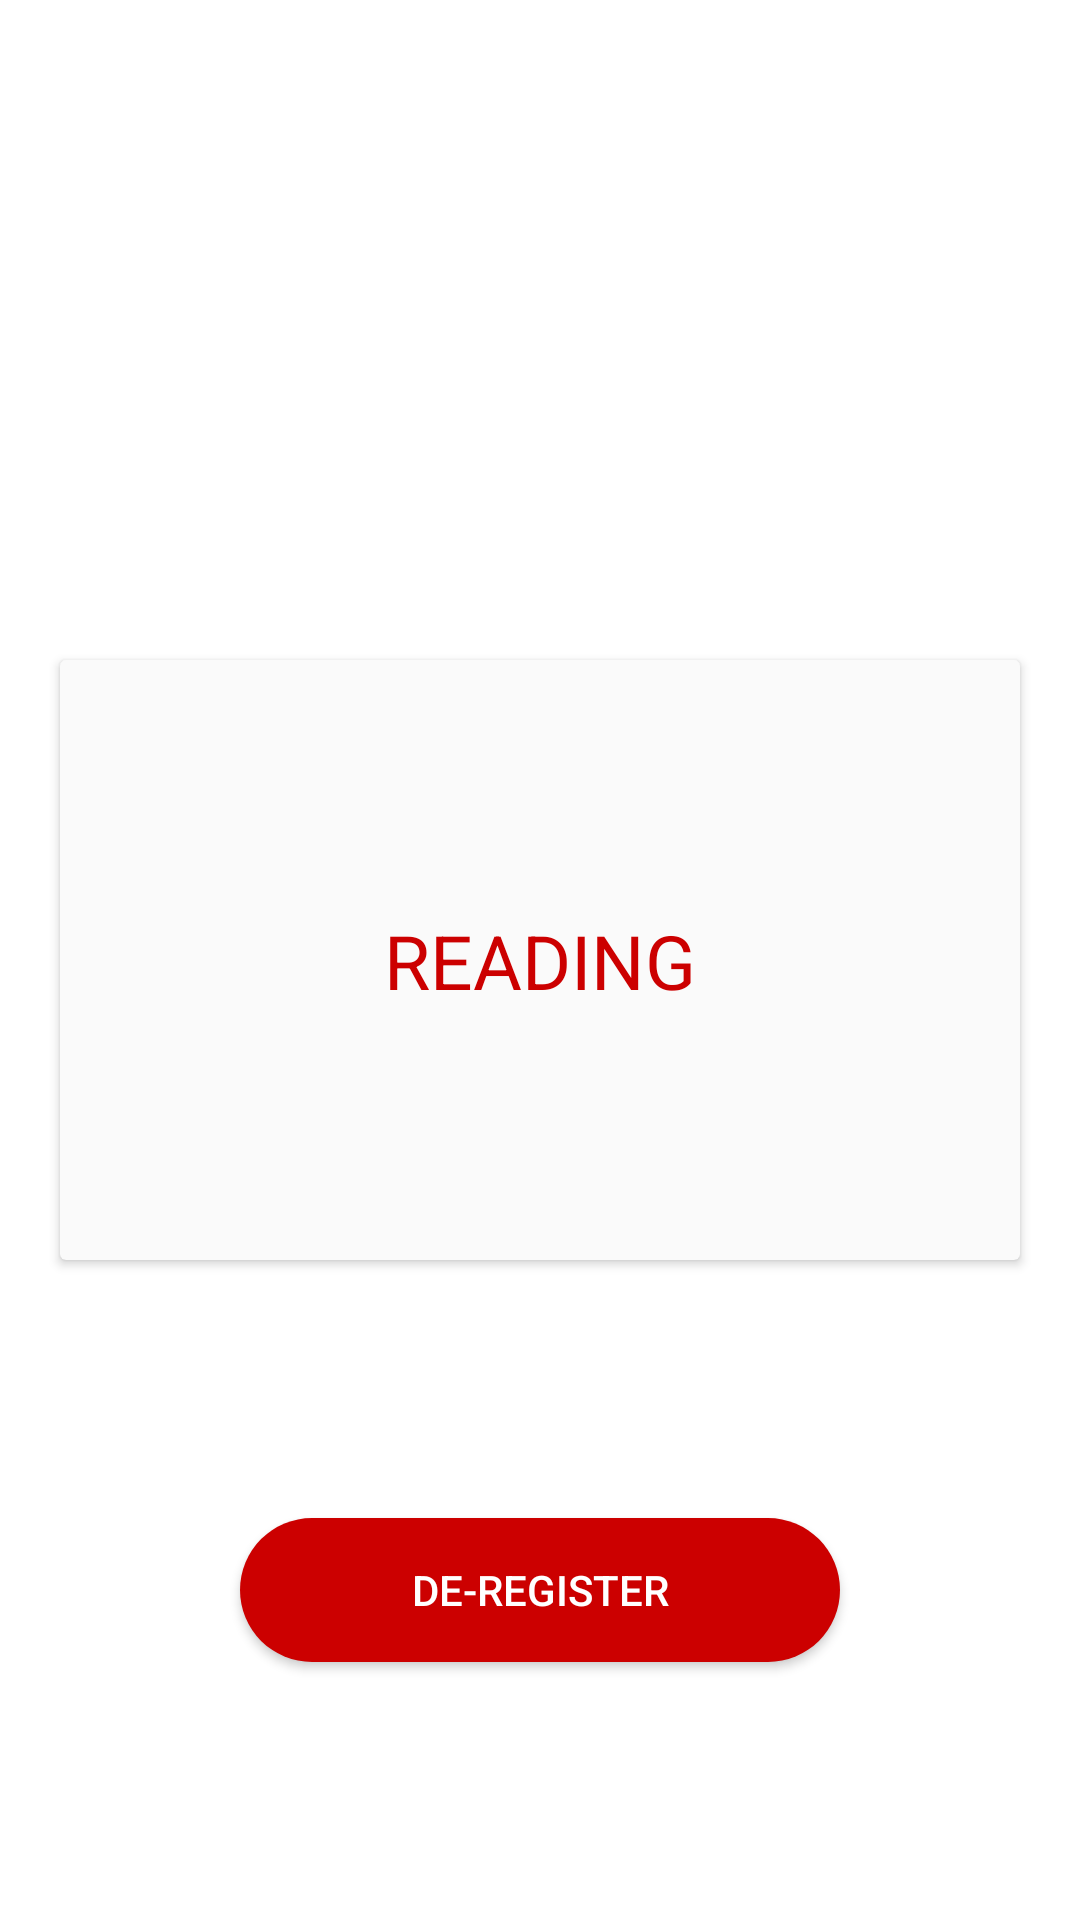

This screen was rendered from an Android layout file. Write that file and the resources it references.
<!-- AndroidManifest.xml: application theme Theme.SleepyDriver -->
<!-- res/layout/activity_reciever.xml -->
<?xml version="1.0" encoding="utf-8"?>
<androidx.constraintlayout.widget.ConstraintLayout xmlns:android="http://schemas.android.com/apk/res/android"
    xmlns:app="http://schemas.android.com/apk/res-auto"
    xmlns:tools="http://schemas.android.com/tools"
    android:layout_width="match_parent"
    android:layout_height="match_parent"
    android:background="@color/backgroundColor"
    tools:context=".SecondaryDeviceActivity">

    <ImageView
        android:id="@+id/imageView7"
        android:layout_width="40dp"
        android:layout_height="40dp"
        android:layout_margin="30dp"
        android:onClick="onOpenInfo"
        app:layout_constraintEnd_toEndOf="parent"
        app:layout_constraintTop_toTopOf="parent"
        app:srcCompat="@drawable/ic_baseline_info_50"
        app:tint="@android:color/black" />

    <androidx.cardview.widget.CardView
        android:id="@+id/cardView"
        android:layout_width="0dp"
        android:layout_height="200dp"
        android:layout_margin="20dp"
        android:layout_marginStart="1dp"
        android:layout_marginEnd="1dp"
        app:cardBackgroundColor="#FAFAFA"
        app:layout_constraintBottom_toBottomOf="parent"
        app:layout_constraintEnd_toEndOf="parent"
        app:layout_constraintStart_toStartOf="parent"
        app:layout_constraintTop_toTopOf="parent">

        <androidx.constraintlayout.widget.ConstraintLayout
            android:layout_width="match_parent"
            android:layout_height="match_parent">

            <TextView
                android:id="@+id/info"
                android:layout_width="wrap_content"
                android:layout_height="wrap_content"
                android:text="READING"
                android:textColor="@android:color/holo_red_dark"
                android:textSize="25sp"
                app:layout_constraintBottom_toBottomOf="parent"
                app:layout_constraintEnd_toEndOf="parent"
                app:layout_constraintStart_toStartOf="parent"
                app:layout_constraintTop_toTopOf="parent" />
        </androidx.constraintlayout.widget.ConstraintLayout>

    </androidx.cardview.widget.CardView>

    <Button
        android:id="@+id/button2"
        android:layout_width="200dp"
        android:layout_height="wrap_content"
        android:layout_margin="20dp"
        android:background="@drawable/red_curve_button"
        android:onClick="deRegister"
        android:text="De-register"
        android:textColor="@android:color/white"
        app:layout_constraintBottom_toBottomOf="parent"
        app:layout_constraintEnd_toEndOf="parent"
        app:layout_constraintStart_toStartOf="parent"
        app:layout_constraintTop_toBottomOf="@+id/cardView" />

</androidx.constraintlayout.widget.ConstraintLayout>
<!-- resources referenced by this layout -->
<resources>
  <color name="backgroundColor">#FFFFFF</color>
  <!-- drawable red_curve_button (drawable) -->
  <?xml version="1.0" encoding="utf-8"?>
  <shape xmlns:android="http://schemas.android.com/apk/res/android"
      android:shape="rectangle">
  
      <corners android:radius="30dp" />
      <solid android:color="@android:color/holo_red_dark" />
  
  </shape>
  <style name="Theme.SleepyDriver" parent="Theme.AppCompat.DayNight.NoActionBar">
          
          <item name="android:statusBarColor" tools:targetApi="l">@color/blue</item>
          
          <item name="android:windowLightStatusBar" tools:targetApi="m">true</item>
      </style>
  <color name="blue">#4269b9</color>
</resources>
